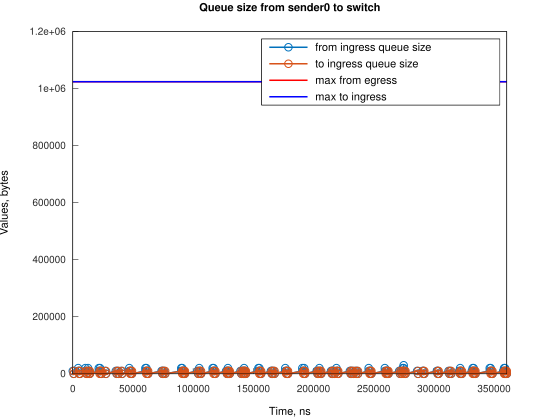

The file beside this chart, header and first rows:
Time, from_ingress_queue_size, to_ingress_queue_size
0, 10000, nan
745.1, 0, 10000
751.1, 0, 0
4474, 10000, 0
4474, 20000, 0
5219, 10000, 0
5964, 0, 10000
5966, 0, 0
10433, 10000, 0
10434, 20000, 0
11178, 10000, 0
11923, 0, 0
12667, 10000, 0
12668, 20000, 0
13412, 10000, 10000
13413, 10000, 0
14157, 0, 10000
14161, 0, 0
21609, 10000, 0
21610, 20000, 0
22354, 10000, 10000
22355, 10000, 0
22632, 20000, 0
23099, 10000, 0
23844, 0, 0
26828, 10000, 0
27573, 0, 10000
27574, 0, 0
35764, 10000, 0
36509, 0, 10000
36511, 0, 0
37258, 10000, 0
38003, 0, 10000
38005, 0, 0
40239, 10000, 0
40984, 0, 0
46940, 10000, 0
46941, 20000, 0
47685, 10000, 10000
47687, 10000, 0
48430, 0, 10000
48434, 10000, 10000
48435, 10000, 0
49179, 0, 10000
49180, 0, 0
60356, 10000, 0
60357, 20000, 0
61101, 20000, 10000
61102, 20000, 0
61846, 10000, 0
62591, 0, 10000
62597, 0, 0
73762, 10000, 0
74507, 10000, 10000
74508, 10000, 0
75252, 0, 10000
75257, 0, 0
76001, 10000, 0
76746, 0, 0
90153, 10000, 0
... 200 more rows
